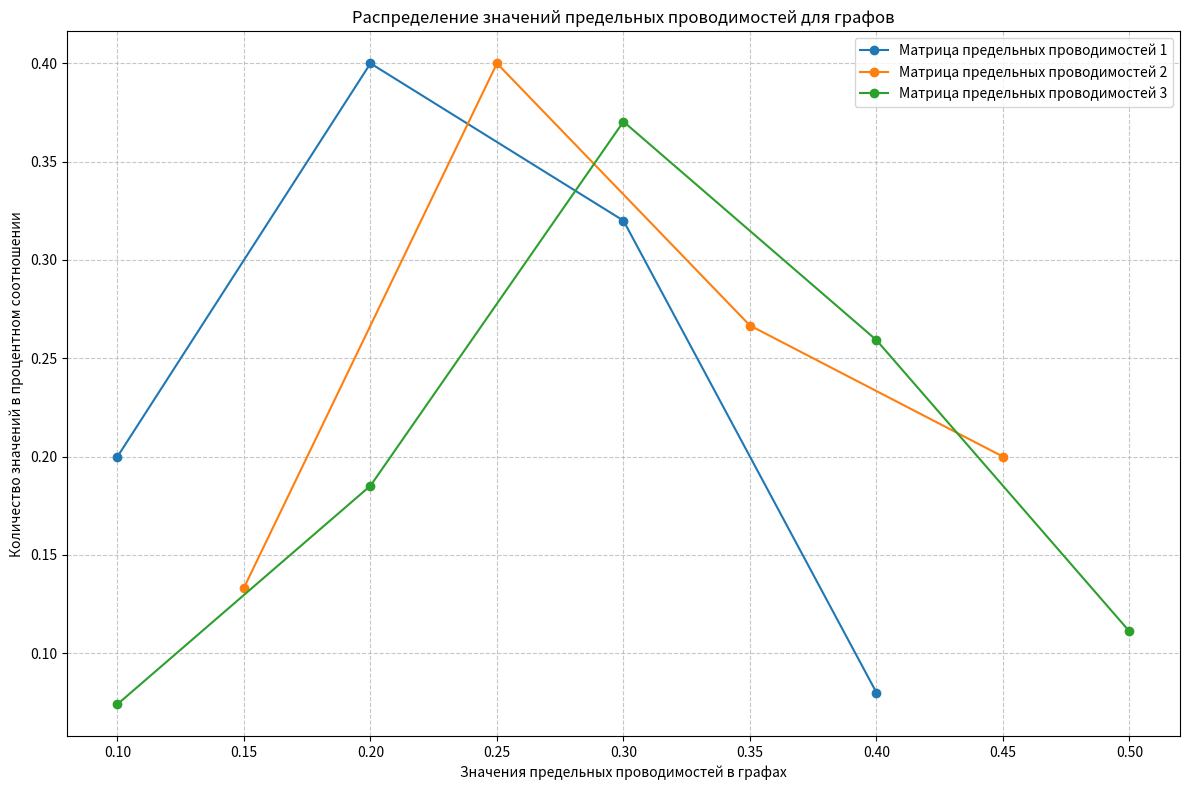

This chart was generated by the following Python code:
import matplotlib.pyplot as plt
import numpy as np

def plot_matrix_values(matrices_dict, figsize=(12, 8), save_path=None):
    """
    Строит график распределения значений для нескольких матриц.
    
    Параметры:
    matrices_dict -- словарь, где ключи - номера матриц (от 1 до N),
                    значения - словари {float_значение: количество_встреч}
    figsize -- размер графика (ширина, высота) в дюймах
    save_path -- путь для сохранения графика (если None, график не сохраняется)
    """
    plt.figure(figsize=figsize)
    
    for matrix_num, value_counts in matrices_dict.items():
        # Вычисляем общее количество элементов в матрице
        total_elements = sum(value_counts.values())
        
        if total_elements == 0:
            print(f"Предупреждение: Матрица {matrix_num} не содержит элементов.")
            continue
        
        # Получаем отсортированные значения и их взвешенные частоты
        values = sorted(value_counts.keys())
        weighted_counts = [value_counts[val] / total_elements for val in values]
        
        # Строим линию для текущей матрицы
        plt.plot(values, weighted_counts, marker='o', linestyle='-', 
                 label=f'Матрица предельных проводимостей {matrix_num}')
    
    plt.xlabel('Значения предельных проводимостей в графах')
    plt.ylabel('Количество значений в процентном соотношении')
    plt.title('Распределение значений предельных проводимостей для графов')
    plt.grid(True, linestyle='--', alpha=0.7)
    plt.legend()
    plt.tight_layout()
    
    if save_path:
        plt.savefig(save_path, dpi=300, bbox_inches='tight')
        print(f"График сохранен по пути: {save_path}")
    
    plt.show()

# Пример использования:
if __name__ == "__main__":
    # Создаем тестовые данные
    sample_data = {
        1: {0.1: 5, 0.2: 10, 0.3: 8, 0.4: 2},        # В матрице 1: значение 0.1 встречается 5 раз и т.д.
        2: {0.15: 4, 0.25: 12, 0.35: 8, 0.45: 6},    # Матрица 2
        3: {0.1: 2, 0.2: 5, 0.3: 10, 0.4: 7, 0.5: 3} # Матрица 3
    }
    
    # Построение графика
    plot_matrix_values(sample_data)

